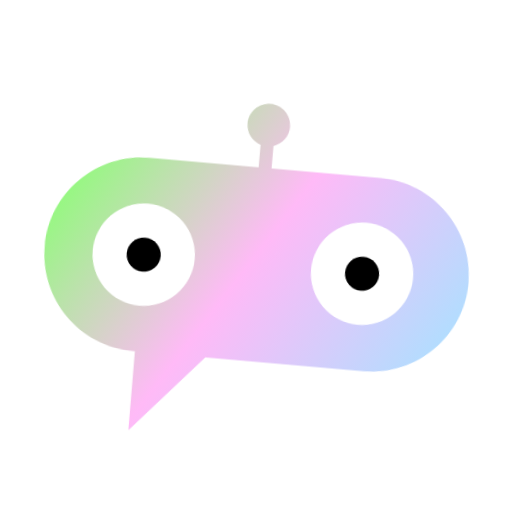
t = 0.00 s
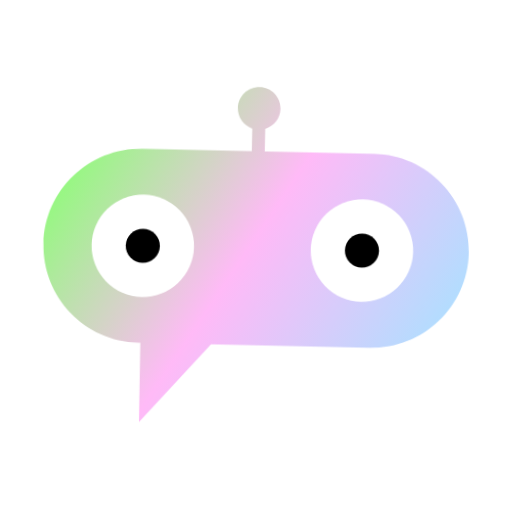
t = 0.75 s
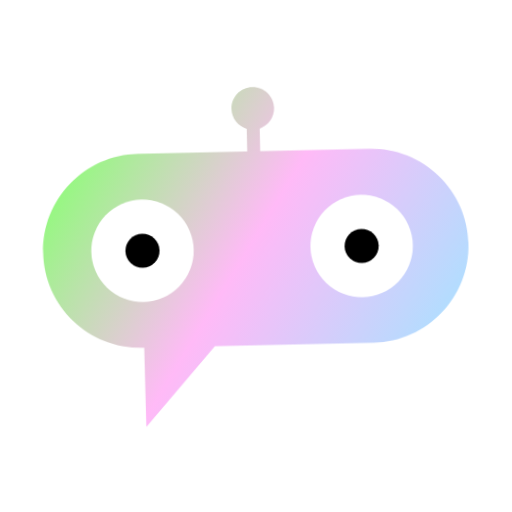
t = 1.25 s
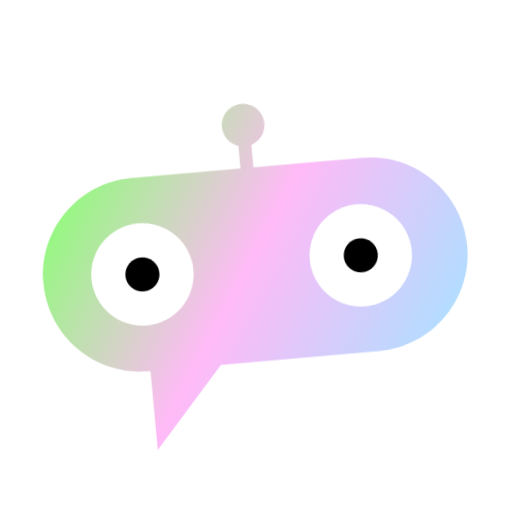
t = 2.00 s
t = 2.75 s: frame unchanged from t = 1.25 s, image omitted
t = 3.25 s: frame unchanged from t = 0.75 s, image omitted

The animated SVG that drew these frames (rendered in a browser with its animation timeline set to each time). Animation: 5 CSS @keyframes rules; one cycle of 4.00 s, repeats indefinitely.

<svg id="ewdSIbG3loT1" xmlns="http://www.w3.org/2000/svg" xmlns:xlink="http://www.w3.org/1999/xlink"
    viewBox="0 0 300 300" shape-rendering="geometricPrecision" text-rendering="geometricPrecision"
    project-id="f51ad2adcd2142839dfb58b2c797b8d2" export-id="becd44d9f60b4cb0ab9b30f0f61782a3"
    cached="false">
    <style><![CDATA[
#ewdSIbG3loT2_to {animation: ewdSIbG3loT2_to__to 4000ms linear infinite normal forwards}@keyframes ewdSIbG3loT2_to__to { 0% {transform: translate(150.000006px,159.360964px);animation-timing-function: cubic-bezier(0,0,0.58,1)} 25% {transform: translate(150.000006px,148.87471px);animation-timing-function: cubic-bezier(0.42,0,1,1)} 50% {transform: translate(150.000006px,159.360964px);animation-timing-function: cubic-bezier(0,0,0.58,1)} 75% {transform: translate(150.000006px,148.87471px);animation-timing-function: cubic-bezier(0.42,0,1,1)} 100% {transform: translate(150.000006px,159.360964px)}} #ewdSIbG3loT2_tr {animation: ewdSIbG3loT2_tr__tr 4000ms linear infinite normal forwards}@keyframes ewdSIbG3loT2_tr__tr { 0% {transform: rotate(5deg)} 50% {transform: rotate(-5deg)} 100% {transform: rotate(5deg)}} #ewdSIbG3loT14_tr {animation: ewdSIbG3loT14_tr__tr 4000ms linear infinite normal forwards}@keyframes ewdSIbG3loT14_tr__tr { 0% {transform: translate(135.33781px,207.03926px) rotate(720deg);animation-timing-function: cubic-bezier(0.415,0.08,0.115,0.955)} 100% {transform: translate(135.33781px,207.03926px) rotate(345.974026deg)}} #ewdSIbG3loT14 {animation: ewdSIbG3loT14_f_p 4000ms linear infinite normal forwards}@keyframes ewdSIbG3loT14_f_p { 0% {fill: #d2dbed} 100% {fill: #d2dbec}} #ewdSIbG3loT15_tr {animation: ewdSIbG3loT15_tr__tr 4000ms linear infinite normal forwards}@keyframes ewdSIbG3loT15_tr__tr { 0% {transform: translate(11.12px,29.9px) rotate(-720deg);animation-timing-function: cubic-bezier(0.415,0.08,0.115,0.955)} 100% {transform: translate(11.12px,29.9px) rotate(-345.974026deg)}}
]]></style>
    <defs>
        <linearGradient id="ewdSIbG3loT3-fill" x1="0.015848" y1="0.228334" x2="0.980292"
            y2="0.716051" spreadMethod="pad" gradientUnits="objectBoundingBox"
            gradientTransform="translate(0 0)">
            <stop id="ewdSIbG3loT3-fill-0" offset="0%" stop-color="#8aff74" />
            <stop id="ewdSIbG3loT3-fill-1" offset="49%" stop-color="#ffbaf7" />
            <stop id="ewdSIbG3loT3-fill-2" offset="100%" stop-color="#abe0ff" />
        </linearGradient>
        <linearGradient id="ewdSIbG3loT8-fill" x1="0.5" y1="0" x2="0.5" y2="1" spreadMethod="pad"
            gradientUnits="objectBoundingBox" gradientTransform="translate(0 0)">
            <stop id="ewdSIbG3loT8-fill-0" offset="0%" stop-color="rgba(255,255,255,0)" />
            <stop id="ewdSIbG3loT8-fill-1" offset="100%" stop-color="#010022" />
        </linearGradient>
    </defs>
    <g id="ewdSIbG3loT2_to" transform="translate(150.000006,159.360964)">
        <g id="ewdSIbG3loT2_tr" transform="rotate(5)">
            <g transform="translate(-150.000005,-159.994308)">
                <path
                    d="M153.80101,98.82636h64.01222c31.38082,0,56.82,25.43701,56.82,56.81515s-25.43918,56.81515-56.82,56.81515h-93.03531L83.58229,258.86903l-.22607-46.41237h-1.16945c-31.38082,0-56.82-25.43701-56.82-56.81515s25.43918-56.81515,56.82-56.81515h64.01222v-13.29516C141.15397,83.9227,137.5,79.19786,137.5,73.6196c0-6.90356,5.59644-12.5,12.5-12.5s12.5,5.59644,12.5,12.5c0,5.57827-3.65397,10.30311-8.69899,11.9116v13.29516Z"
                    fill="url(#ewdSIbG3loT3-fill)" stroke-width="0" />
                <ellipse rx="30" ry="30" transform="translate(83.582289 155.641507)" fill="#fff"
                    stroke-width="0" />
                <ellipse rx="30" ry="30" transform="translate(212.016539 155.641507)" fill="#fff"
                    stroke-width="0" />
                <ellipse rx="10" ry="10" transform="translate(212.016539 155.641507)"
                    stroke-width="0" />
                <ellipse rx="10" ry="10" transform="translate(83.582289 155.641507)"
                    stroke-width="0" />
            </g>
        </g>
    </g>
</svg>